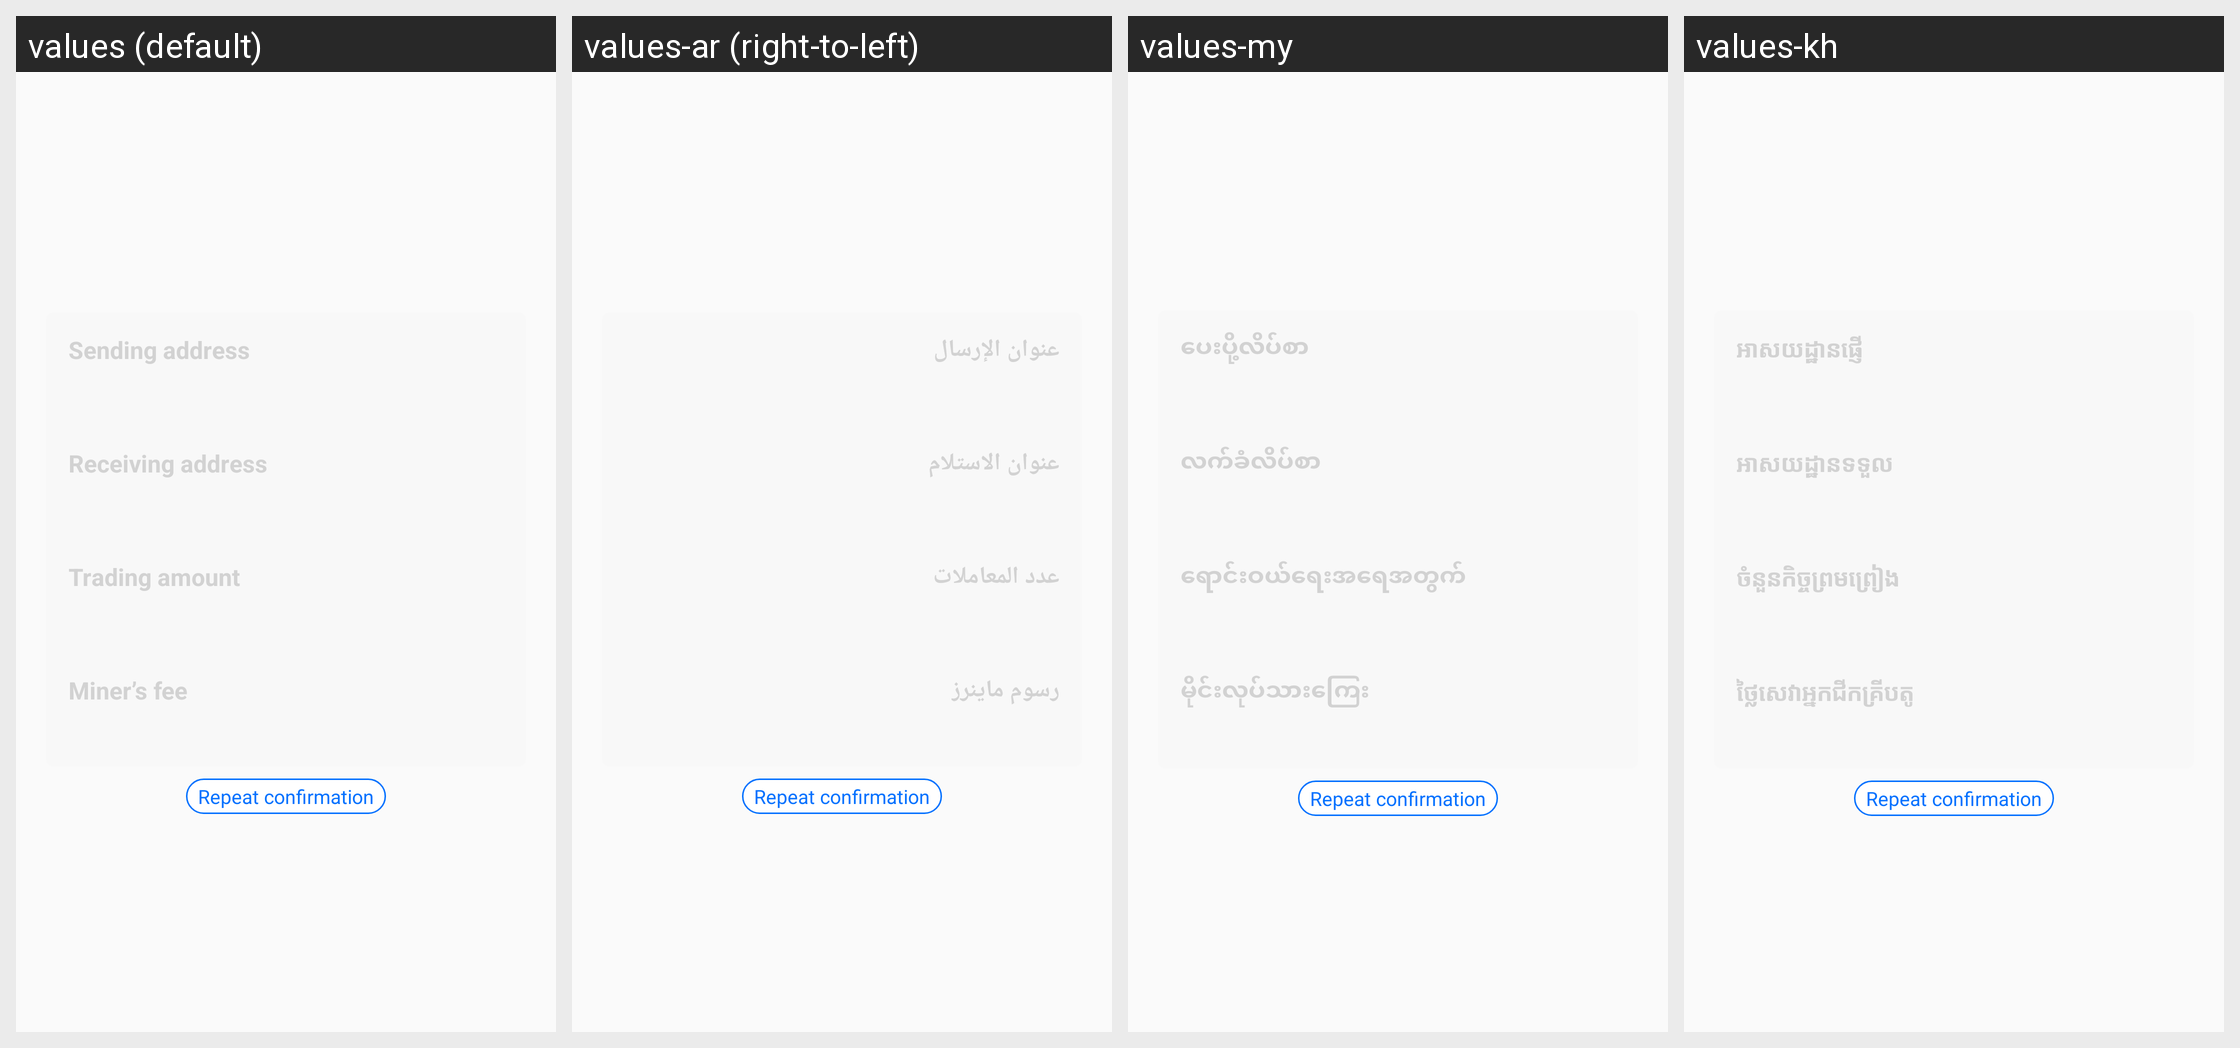

The same Android screen rendered under several of its app's locales, left to right. List the strings drawn on it with the default value and each locale's translation.
Android screen res/layout/dialog_confirm.xml rendered under 4 locales, left to right: values (default), values-ar (right-to-left), values-my, values-kh. Device: Nexus 5 (rendered at 1080×1920; each locale shown at half size, 540×960, under a caption strip naming it); theme AppTheme.
Other locales in the repository, not shown: values-am, values-an, values-da, values-de, values-el, values-en, values-es, values-fi, values-fr, values-hi, values-in, values-it, values-ja, values-ko, values-lo, values-mm, values-ms, values-no, values-pt, values-ru, values-sr, values-sv, values-th, values-vi, values-zh.
Strings drawn on this screen, with the default value and each locale's value (text and hints the layout hard-codes, and strings that could not be matched under every locale, appear in the picture but are not listed):

activity_scan_result4
  values: Sending address
  values-ar: عنوان الإرسال
  values-my: ပေးပို့လိပ်စာ
  values-kh: អាសយដ្ឋានផ្ញើ

activity_scan_result5
  values: Receiving address
  values-ar: عنوان الاستلام
  values-my: လက်ခံလိပ်စာ
  values-kh: អាសយដ្ឋានទទួល

activity_scan_result6
  values: Trading amount
  values-ar: عدد المعاملات
  values-my: ရောင်းဝယ်ရေးအရေအတွက်
  values-kh: ចំនួនកិច្ចព្រមព្រៀង

activity_scan_result7
  values: Miner’s fee
  values-ar: رسوم ماينرز
  values-my: မိုင်းလုပ်သားကြေး
  values-kh: ថ្លៃសេវាអ្នកជីកគ្រីបតូ

confirm_trac
  values: Repeat confirmation
  values-ar: Repeat confirmation
  values-my: Repeat confirmation
  values-kh: Repeat confirmation
